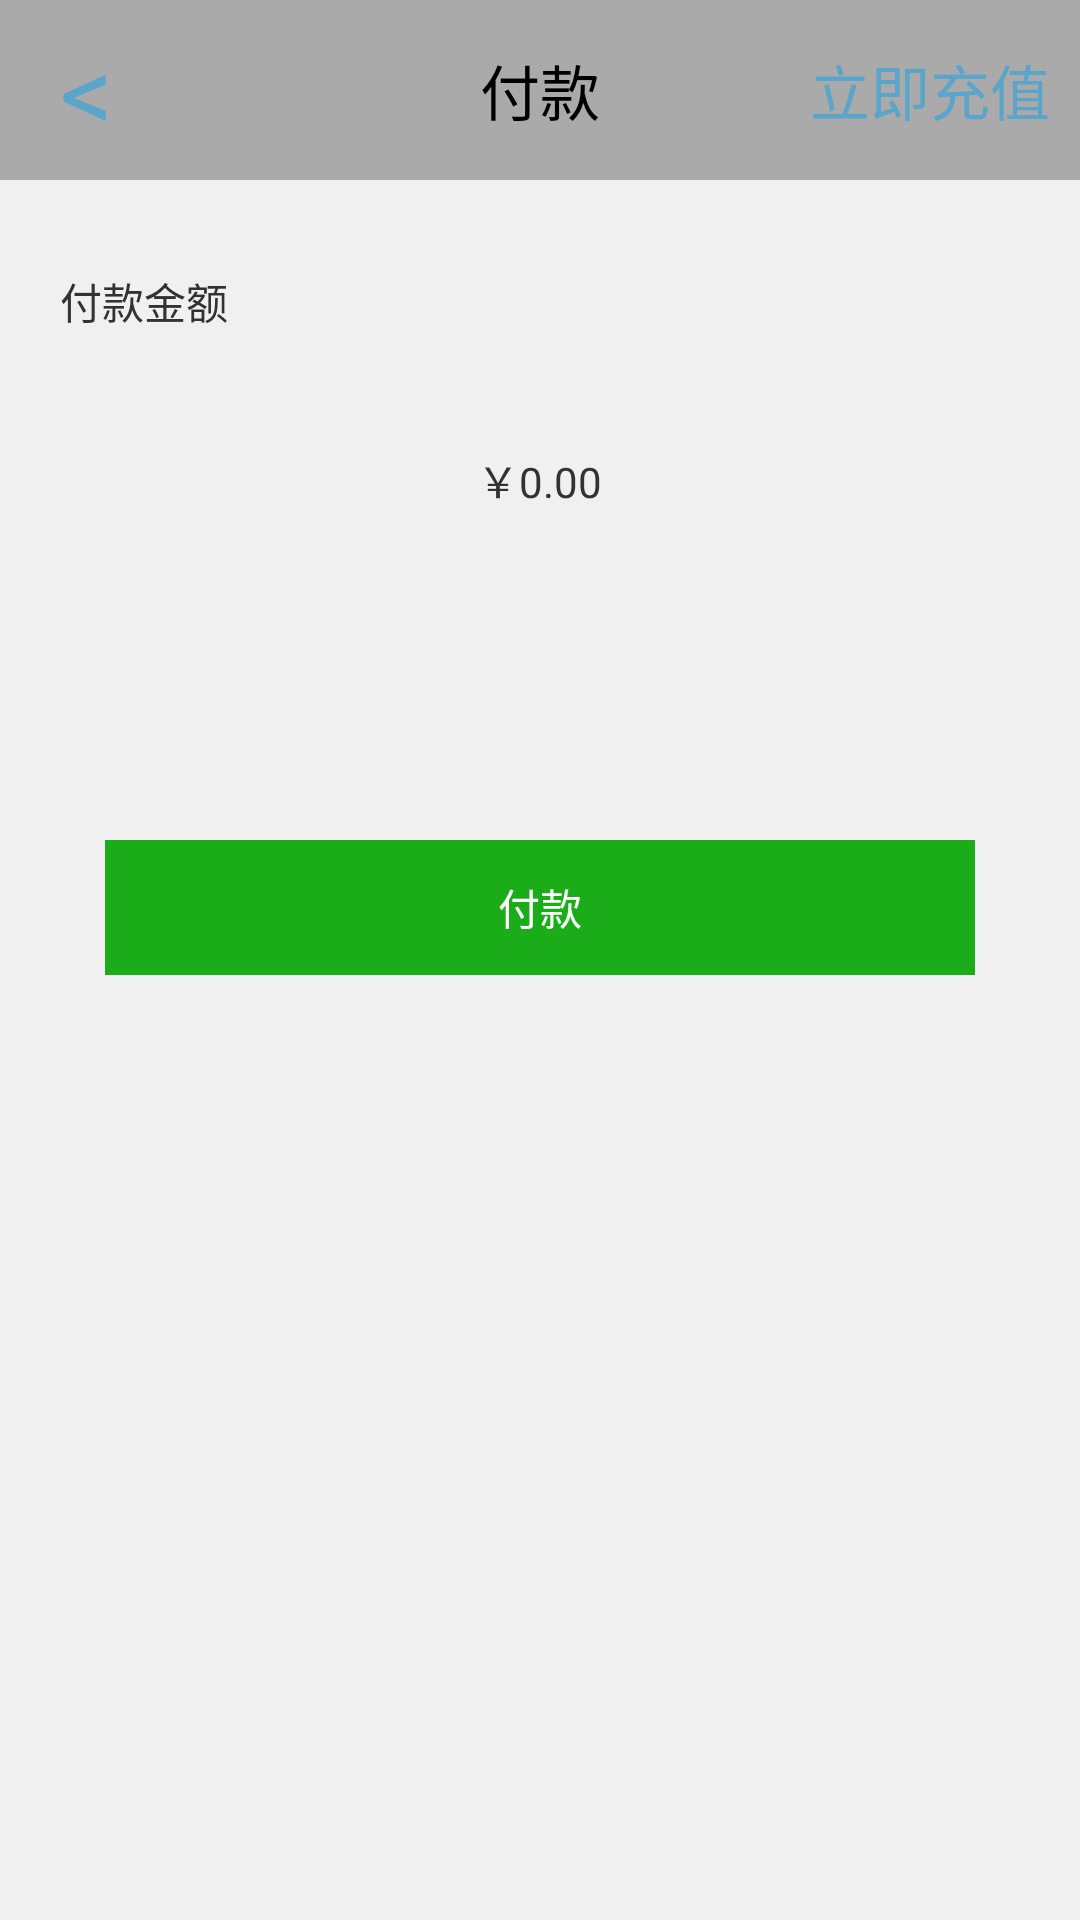

This screen was rendered from an Android layout file. Write that file and the resources it references.
<!-- AndroidManifest.xml: application theme AppTheme -->
<!-- res/layout/activity_pay_confirmed.xml -->
<?xml version="1.0" encoding="utf-8"?>
<LinearLayout xmlns:android="http://schemas.android.com/apk/res/android"
    android:layout_width="match_parent"
    android:layout_height="match_parent"
    android:background="#F0F0F0"
    android:orientation="vertical" >

    

    <RelativeLayout
        android:layout_width="match_parent"
        android:layout_height="60dp"
        android:background="@android:color/darker_gray"
        android:gravity="center_vertical"
        android:orientation="horizontal" >

        <TextView
            android:id="@+id/pay_back_btn"
            android:layout_width="wrap_content"
            android:layout_height="wrap_content"
            android:layout_centerVertical="true"
            android:layout_marginStart="20dp"
            android:clickable="true"
            android:text="@string/back_btn"
            android:textColor="#5BA5CB"
            android:textSize="35sp" />

        <TextView
            android:layout_width="wrap_content"
            android:layout_height="wrap_content"
            android:layout_centerInParent="true"
            android:text="付款"
            android:textColor="#000000"
            android:textSize="20sp" />
        
        <TextView
            android:id="@+id/go_chongzhi_btn"
            android:layout_width="wrap_content"
            android:layout_height="wrap_content"
            android:layout_centerVertical="true"
            android:layout_alignParentEnd="true"
            android:layout_marginEnd="10dp"
            android:clickable="true"
            android:text="立即充值"
            android:textColor="#5BA5CB"
            android:textSize="20sp" />
    </RelativeLayout>

    <RelativeLayout
        android:layout_width="match_parent"
        android:layout_height="200dp" >

        <TextView
            android:layout_width="wrap_content"
            android:layout_height="wrap_content"
            android:layout_marginStart="20dp"
            android:layout_marginTop="30dp"
            android:text="付款金额"/>

        <TextView
            android:id="@+id/pay_money"
            android:layout_width="wrap_content"
            android:layout_height="wrap_content"
            android:layout_centerInParent="true"
            android:text="￥0.00" />
    </RelativeLayout>

    <Button
        android:id="@+id/pay_account_btn"
        android:layout_width="290dp"
        android:layout_height="45dp"
        android:layout_marginTop="20dp"
        android:text="付款"
        android:textColor="#FFFFFF"
        android:layout_gravity="center_horizontal"
        android:background="#1AAD19" />

</LinearLayout>
<!-- resources referenced by this layout -->
<resources>
  <string name="back_btn">&lt;</string>
  <style name="AppTheme" parent="AppBaseTheme">
          
      </style>
  <style name="AppBaseTheme" parent="android:Theme.Light">
          
      </style>
</resources>
